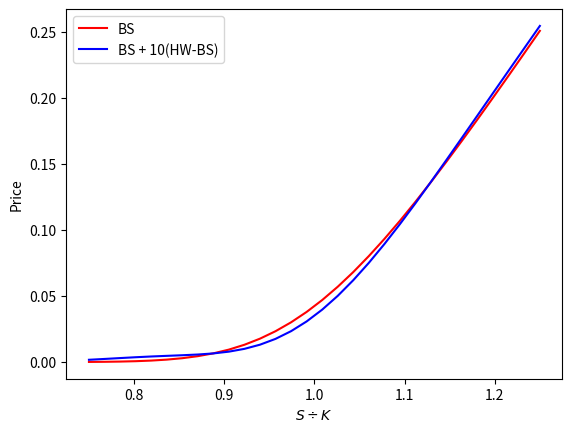

Reproduce this figure in Python.
#-*- utf8 -*-

"""
DIFFERENCE ENTRE BS ET HW

"""

import matplotlib.pyplot as plt
import numpy as np
from scipy.stats import norm

n = norm.pdf
N = norm.cdf

def bs_price(S, K, T, r, sigma):
    d1 = (np.log(S/K)+(r+sigma*sigma/2.)*T)/(sigma*np.sqrt(T))
    d2 = d1-sigma*np.sqrt(T)
    return S*N(d1)-K*np.exp(-r*T)*N(d2)


def hw_price(S, K, T, r, sigma, beta):
    k = beta*beta * T
    racineT = np.sqrt(T)
    d1 = (np.log(S/K)+(r+sigma*sigma/2.)*T)/(sigma*racineT)
    d2 = d1-sigma*np.sqrt(T)
    c1 = sigma * S * racineT * n(d1)
    t1 = k *(1 + k/4)* (d1 * d2 - 1) / 24
    t2 = k*k *((d1 * d2 -3)*(d1*d2 - 1) - d1*d1 - d2 * d2) / 120
    return S*N(d1)-K*np.exp(-r*T)*N(d2) + c1 * (t1 + t2)

if __name__ == '__main__' :

    abscisse = np.linspace(0.75, 1.25, 30)

    BS = np.array([bs_price(x, 1.0, 0.5, 0., 0.15) for x in abscisse])
    HW = np.array([hw_price(x, 1.0, 0.5, 0., 0.15, 1.0) for x in abscisse])

    plt.plot(abscisse, BS, color='r', label  = r'BS')
    plt.plot(abscisse, BS + 10 * (HW - BS), color='b', label = r'BS + 10(HW-BS)')
    plt.ylabel('Price')
    plt.xlabel(r'$S \div K$')
    plt.legend()
    plt.show()
